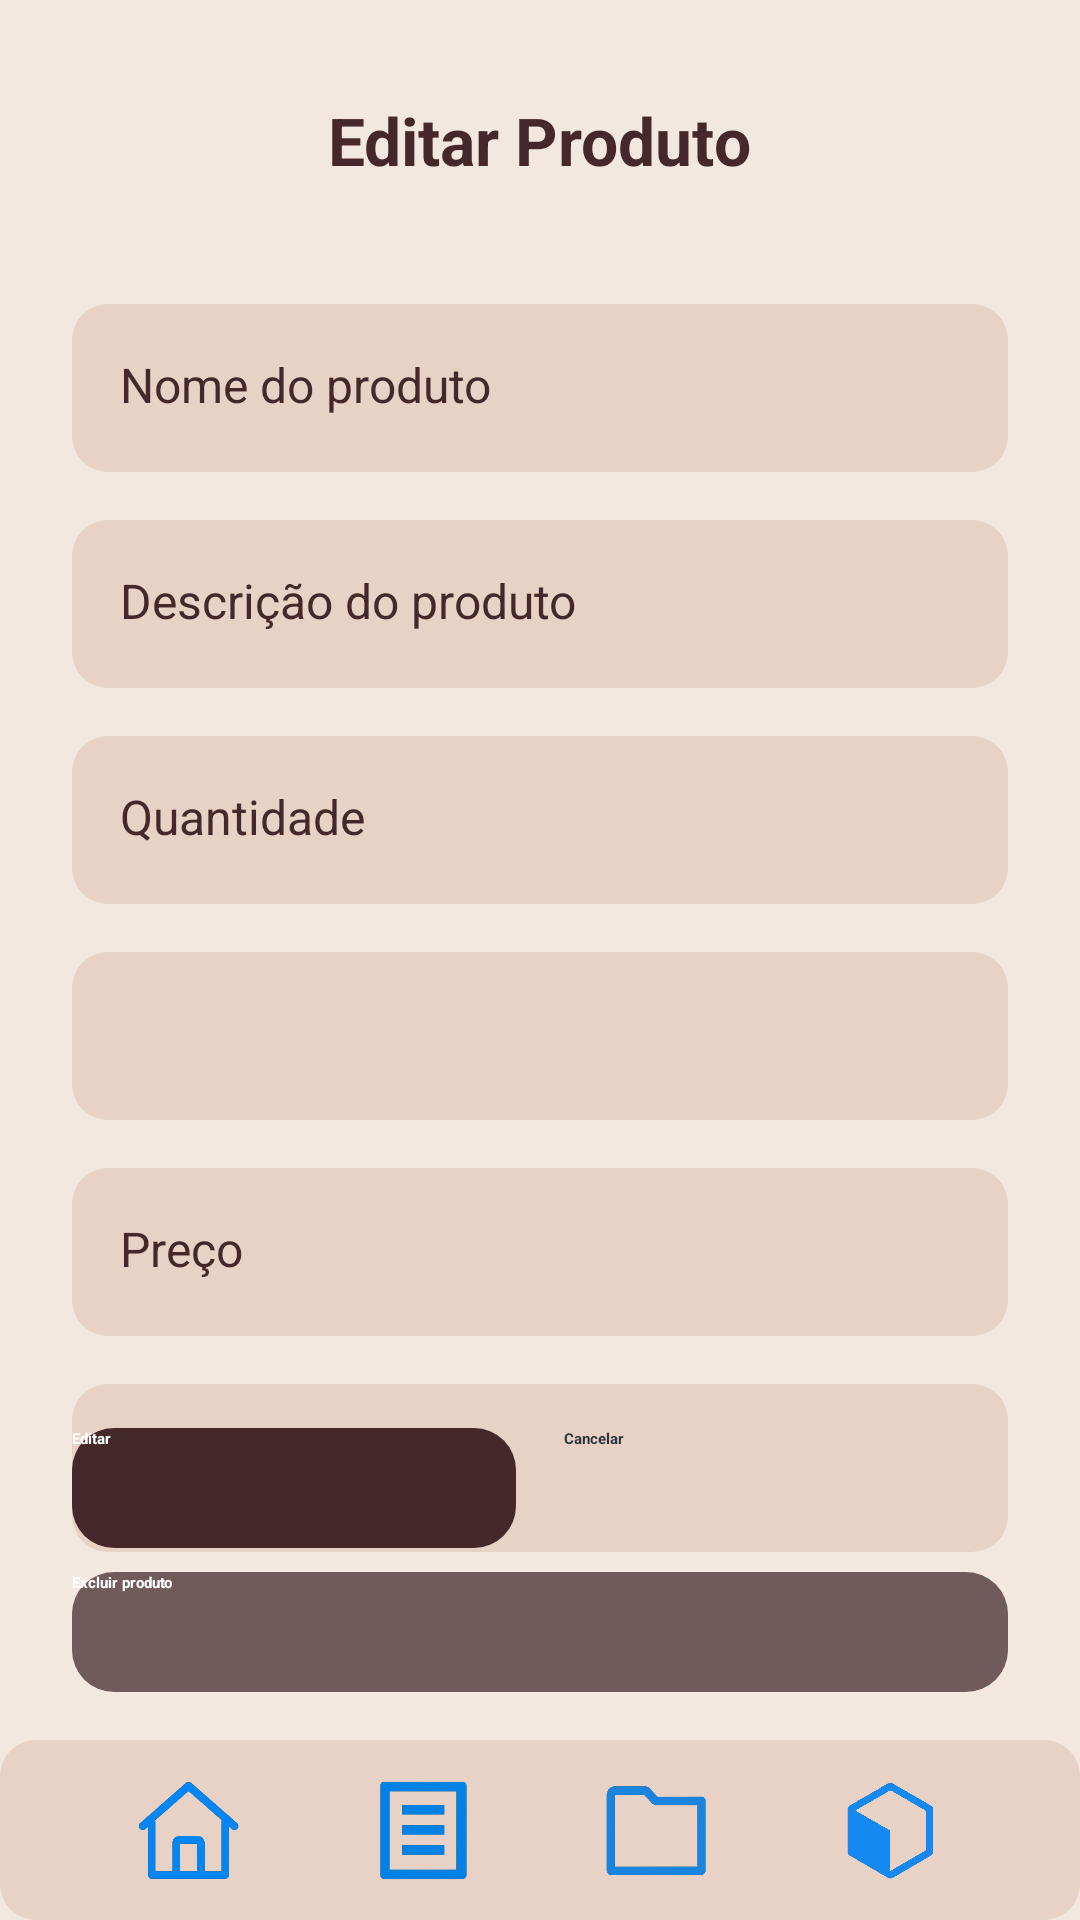

Reconstruct the res/layout file that produces this screen, plus the resources it refers to.
<!-- AndroidManifest.xml: application theme Theme.ListaCompras -->
<!-- res/layout/activity_produtos_editar.xml -->
<?xml version="1.0" encoding="utf-8"?>
<RelativeLayout xmlns:android="http://schemas.android.com/apk/res/android"
    xmlns:app="http://schemas.android.com/apk/res-auto"
    android:id="@+id/main"
    android:layout_width="match_parent"
    android:layout_height="match_parent"
    android:background="#F3E8DF">

    
    <TextView
        android:id="@+id/txtTituloEditarProduto"
        android:layout_width="wrap_content"
        android:layout_height="wrap_content"
        android:text="Editar Produto"
        android:textSize="22sp"
        android:textStyle="bold"
        android:textColor="#452829"
        android:layout_centerHorizontal="true"
        android:layout_marginTop="32dp" />

    
    <LinearLayout
        android:id="@+id/containerCamposProduto"
        android:layout_width="match_parent"
        android:layout_height="wrap_content"
        android:layout_below="@id/txtTituloEditarProduto"
        android:orientation="vertical"
        android:paddingHorizontal="24dp"
        android:paddingTop="40dp">

        
        <EditText
            android:id="@+id/edtNomeProdutoEd"
            android:layout_width="match_parent"
            android:layout_height="56dp"
            android:hint="Nome do produto"
            android:background="@drawable/card_secundario"
            android:padding="16dp"
            android:textColor="#452829"
            android:textColorHint="#452829"
            android:textSize="16sp" />

        <Space
            android:layout_width="0dp"
            android:layout_height="16dp" />

        
        <EditText
            android:id="@+id/edtDescricaoProdutoEd"
            android:layout_width="match_parent"
            android:layout_height="56dp"
            android:hint="Descrição do produto"
            android:background="@drawable/card_secundario"
            android:padding="16dp"
            android:textColor="#452829"
            android:textColorHint="#452829"
            android:textSize="16sp" />

        <Space
            android:layout_width="0dp"
            android:layout_height="16dp" />

        
        <EditText
            android:id="@+id/edtQuantidadeProdutoEd"
            android:layout_width="match_parent"
            android:layout_height="56dp"
            android:hint="Quantidade"
            android:inputType="number"
            android:background="@drawable/card_secundario"
            android:padding="16dp"
            android:textColor="#452829"
            android:textColorHint="#452829"
            android:textSize="16sp" />

        <Space
            android:layout_width="0dp"
            android:layout_height="16dp" />

        
        <Spinner
            android:id="@+id/spinnerUnidadeProdutoEd"
            android:layout_width="match_parent"
            android:layout_height="56dp"
            android:background="@drawable/card_secundario"
            android:padding="16dp"
            android:spinnerMode="dropdown" />

        <Space
            android:layout_width="0dp"
            android:layout_height="16dp" />

        
        <EditText
            android:id="@+id/edtPrecoProdutoEd"
            android:layout_width="match_parent"
            android:layout_height="56dp"
            android:hint="Preço"
            android:inputType="numberDecimal"
            android:background="@drawable/card_secundario"
            android:padding="16dp"
            android:textColor="#452829"
            android:textColorHint="#452829"
            android:textSize="16sp" />

        <Space
            android:layout_width="0dp"
            android:layout_height="16dp" />

        
        <Spinner
            android:id="@+id/spinnerCategoriaProduto"
            android:layout_width="match_parent"
            android:layout_height="56dp"
            android:background="@drawable/card_secundario"
            android:padding="16dp"
            android:spinnerMode="dropdown" />

    </LinearLayout>

    
    <LinearLayout
        android:id="@+id/containerBotoesEditarProduto"
        android:layout_width="match_parent"
        android:layout_height="wrap_content"
        android:orientation="horizontal"
        android:gravity="center"
        android:layout_above="@id/btnExcluirProduto"
        android:paddingStart="24dp"
        android:paddingEnd="24dp"
        android:layout_marginBottom="8dp">

        
        <androidx.appcompat.widget.AppCompatButton
            android:id="@+id/btnSalvarEdicaoProduto"
            android:layout_width="0dp"
            android:layout_height="40dp"
            android:layout_weight="1"
            android:text="Editar"
            android:textColor="#FFFFFF"
            android:textStyle="bold"
            android:background="@drawable/card_principal"/>

        <Space
            android:layout_width="16dp"
            android:layout_height="0dp"/>

        
        <androidx.appcompat.widget.AppCompatButton
            android:id="@+id/btnCancelarEdicaoProduto"
            android:layout_width="0dp"
            android:layout_height="40dp"
            android:layout_weight="1"
            android:text="Cancelar"
            android:textStyle="bold"
            android:textColor="#29353C"
            android:background="@drawable/card_secundario"/>
    </LinearLayout>

    
    <androidx.appcompat.widget.AppCompatButton
        android:id="@+id/btnExcluirProduto"
        android:layout_width="match_parent"
        android:layout_height="40dp"
        android:layout_above="@id/footer"
        android:layout_marginHorizontal="24dp"
        android:layout_marginBottom="16dp"
        android:text="Excluir produto"
        android:textStyle="bold"
        android:textColor="#FFFFFF"
        android:background="@drawable/card_excluir"/>

    
    <LinearLayout
        android:id="@+id/footer"
        android:layout_width="match_parent"
        android:layout_height="60dp"
        android:layout_alignParentBottom="true"
        android:background="@drawable/card_secundario"
        android:elevation="10dp"
        android:gravity="center"
        android:orientation="horizontal"
        android:paddingHorizontal="24dp">

        <ImageView
            android:id="@+id/iconHome"
            android:layout_width="36dp"
            android:layout_height="36dp"
            android:layout_weight="1"
            android:src="@drawable/ic_home"
            app:tint="#7A5A54"/>

        <ImageView
            android:id="@+id/iconListas"
            android:layout_width="36dp"
            android:layout_height="36dp"
            android:layout_weight="1"
            android:src="@drawable/ic_lista"
            app:tint="#7A5A54"/>

        <ImageView
            android:id="@+id/iconCategorias"
            android:layout_width="36dp"
            android:layout_height="36dp"
            android:layout_weight="1"
            android:src="@drawable/ic_pasta"
            app:tint="#7A5A54"/>

        <ImageView
            android:id="@+id/iconProdutos"
            android:layout_width="36dp"
            android:layout_height="36dp"
            android:layout_weight="1"
            android:src="@drawable/ic_caixa"
            app:tint="#000000"/>
    </LinearLayout>

</RelativeLayout>
<!-- resources referenced by this layout -->
<resources>
  <!-- drawable card_excluir (drawable) -->
  <?xml version="1.0" encoding="utf-8"?>
  <shape xmlns:android="http://schemas.android.com/apk/res/android">
      <solid android:color="#715A5A"/>
      <corners android:radius="14dp"/>
  </shape>
  <!-- drawable card_principal (drawable) -->
  <shape xmlns:android="http://schemas.android.com/apk/res/android">
      <solid android:color="#452829"/>
      <corners android:radius="14dp"/>
  </shape>
  <!-- drawable card_secundario (drawable) -->
  <shape xmlns:android="http://schemas.android.com/apk/res/android">
      <solid android:color="#E8D1C5"/>
      <corners android:radius="12dp"/>/>
  </shape>
  <!-- drawable ic_caixa: png bitmap (drawable, 30803 bytes) -->
  <!-- drawable ic_home: png bitmap (drawable, 26750 bytes) -->
  <!-- drawable ic_lista: png bitmap (drawable, 12721 bytes) -->
  <!-- drawable ic_pasta: png bitmap (drawable, 12054 bytes) -->
  <style name="Theme.ListaCompras" parent="Base.Theme.ListaCompras">
          
          <item name="android:navigationBarColor">@android:color/transparent</item>
          <item name="android:statusBarColor">@android:color/transparent</item>
          <item name="android:windowLightStatusBar">?attr/isLightTheme</item>
      </style>
</resources>
